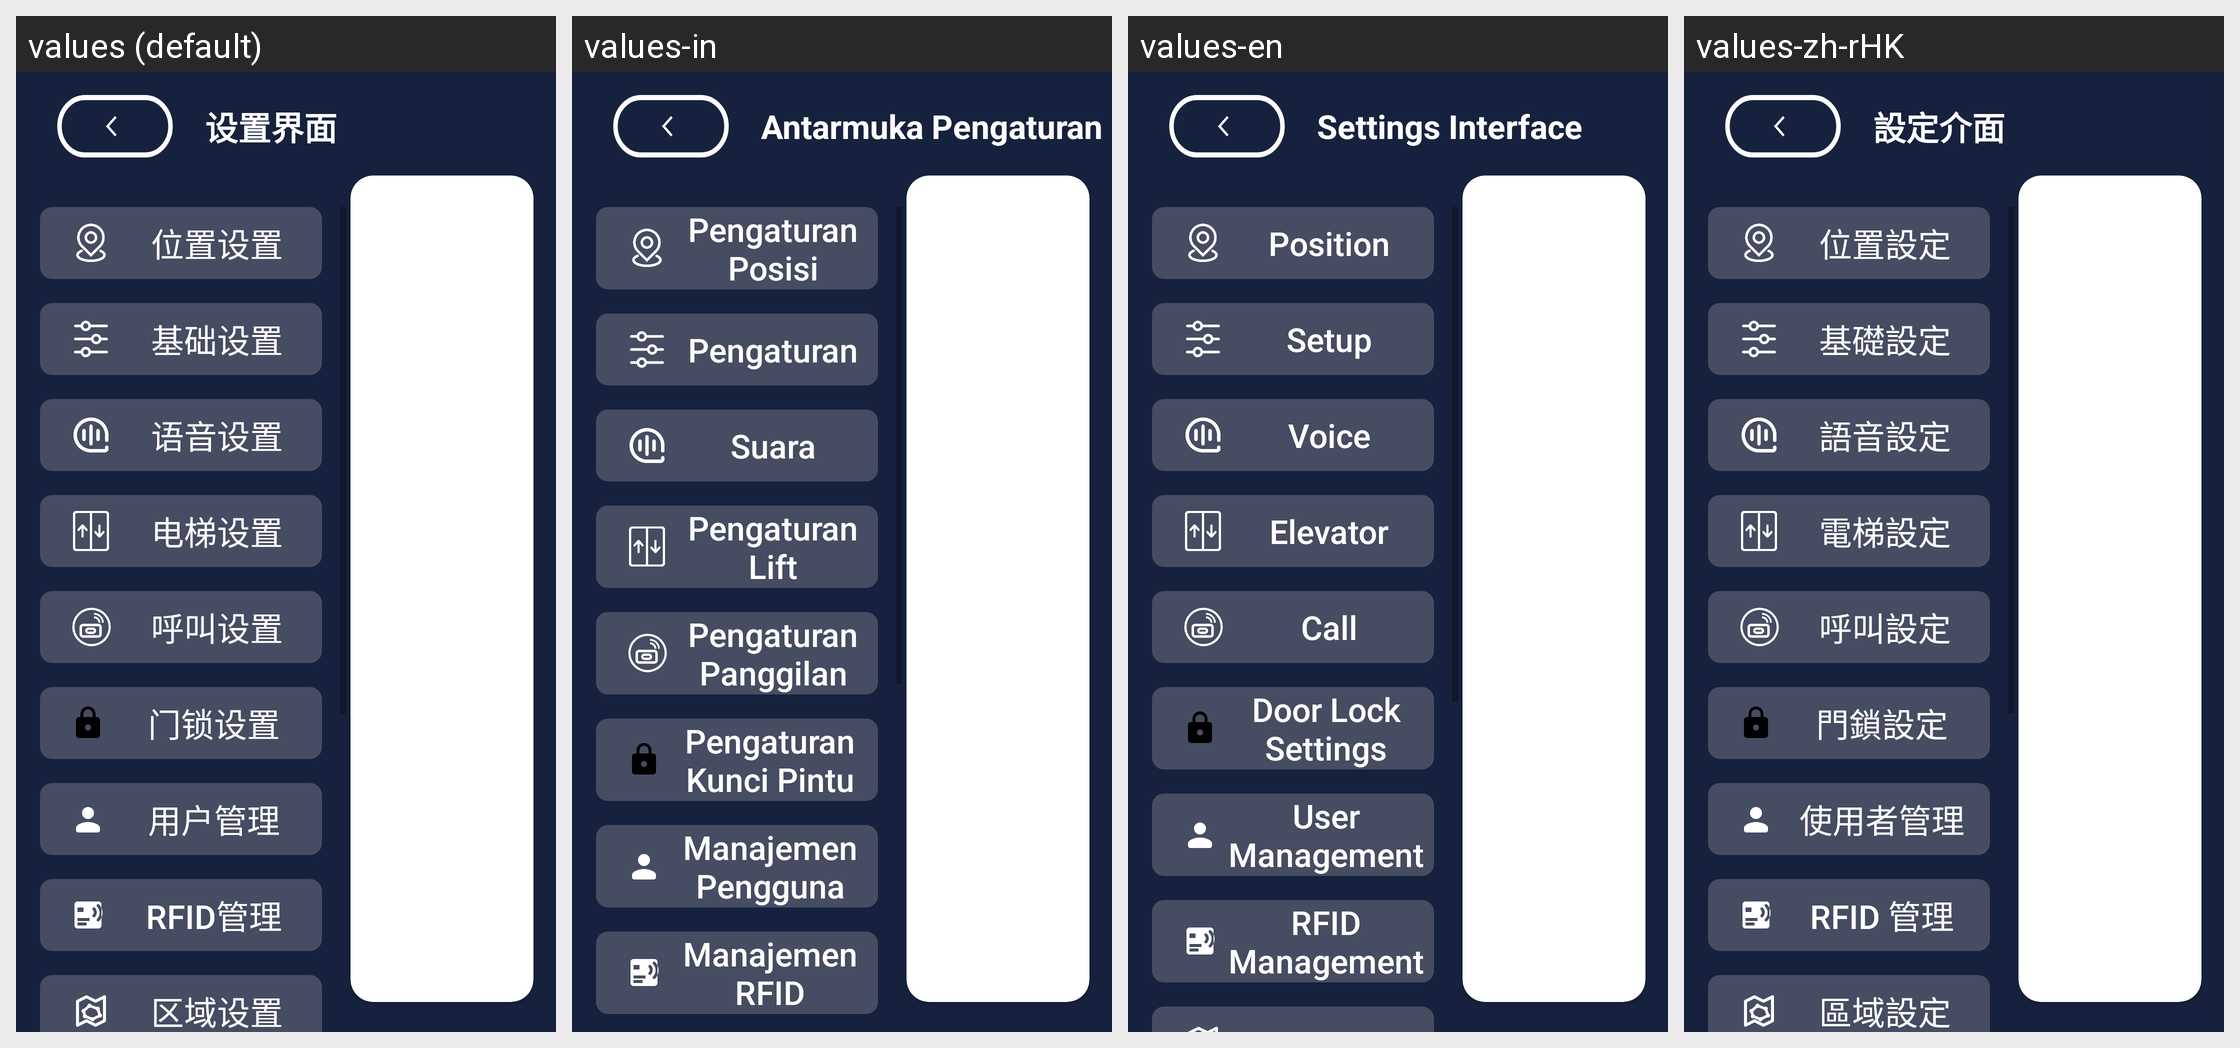

Here is an Android app screen in its default locale and in the app's own translations. Write out the translated-string differences for the strings that appear on this screen.
Android screen res/layout/activity_setting.xml rendered under 4 locales, left to right: values (default), values-in, values-en, values-zh-rHK. Device: Nexus 5 (rendered at 1080×1920; each locale shown at half size, 540×960, under a caption strip naming it); theme Theme.MyApp.Splash.
Other locales in the repository, not shown: values-ja, values-ko, values-vi.
Strings drawn on this screen, with the default value and each locale's value (text and hints the layout hard-codes, and strings that could not be matched under every locale, appear in the picture but are not listed):

Position_setting
  values: 位置设置
  values-in: Pengaturan Posisi
  values-en: Position
  values-zh-rHK: 位置設定

Basic_setup
  values: 基础设置
  values-in: Pengaturan
  values-en: Setup
  values-zh-rHK: 基礎設定

Language_settings
  values: 语音设置
  values-in: Suara
  values-en: Voice
  values-zh-rHK: 語音設定

elevator_settings
  values: 电梯设置
  values-in: Pengaturan Lift
  values-en: Elevator
  values-zh-rHK: 電梯設定

Call_settings_dialog_title
  values: 呼叫设置
  values-in: Pengaturan Panggilan
  values-en: Call
  values-zh-rHK: 呼叫設定

Door_lock_settings
  values: 门锁设置
  values-in: Pengaturan Kunci Pintu
  values-en: Door Lock Settings
  values-zh-rHK: 門鎖設定

user_management
  values: 用户管理
  values-in: Manajemen Pengguna
  values-en: User Management
  values-zh-rHK: 使用者管理

rfid_management
  values: RFID管理
  values-in: Manajemen RFID
  values-en: RFID Management
  values-zh-rHK: RFID 管理

Setting_interface
  values: 设置界面
  values-in: Antarmuka Pengaturan
  values-en: Settings Interface
  values-zh-rHK: 設定介面
